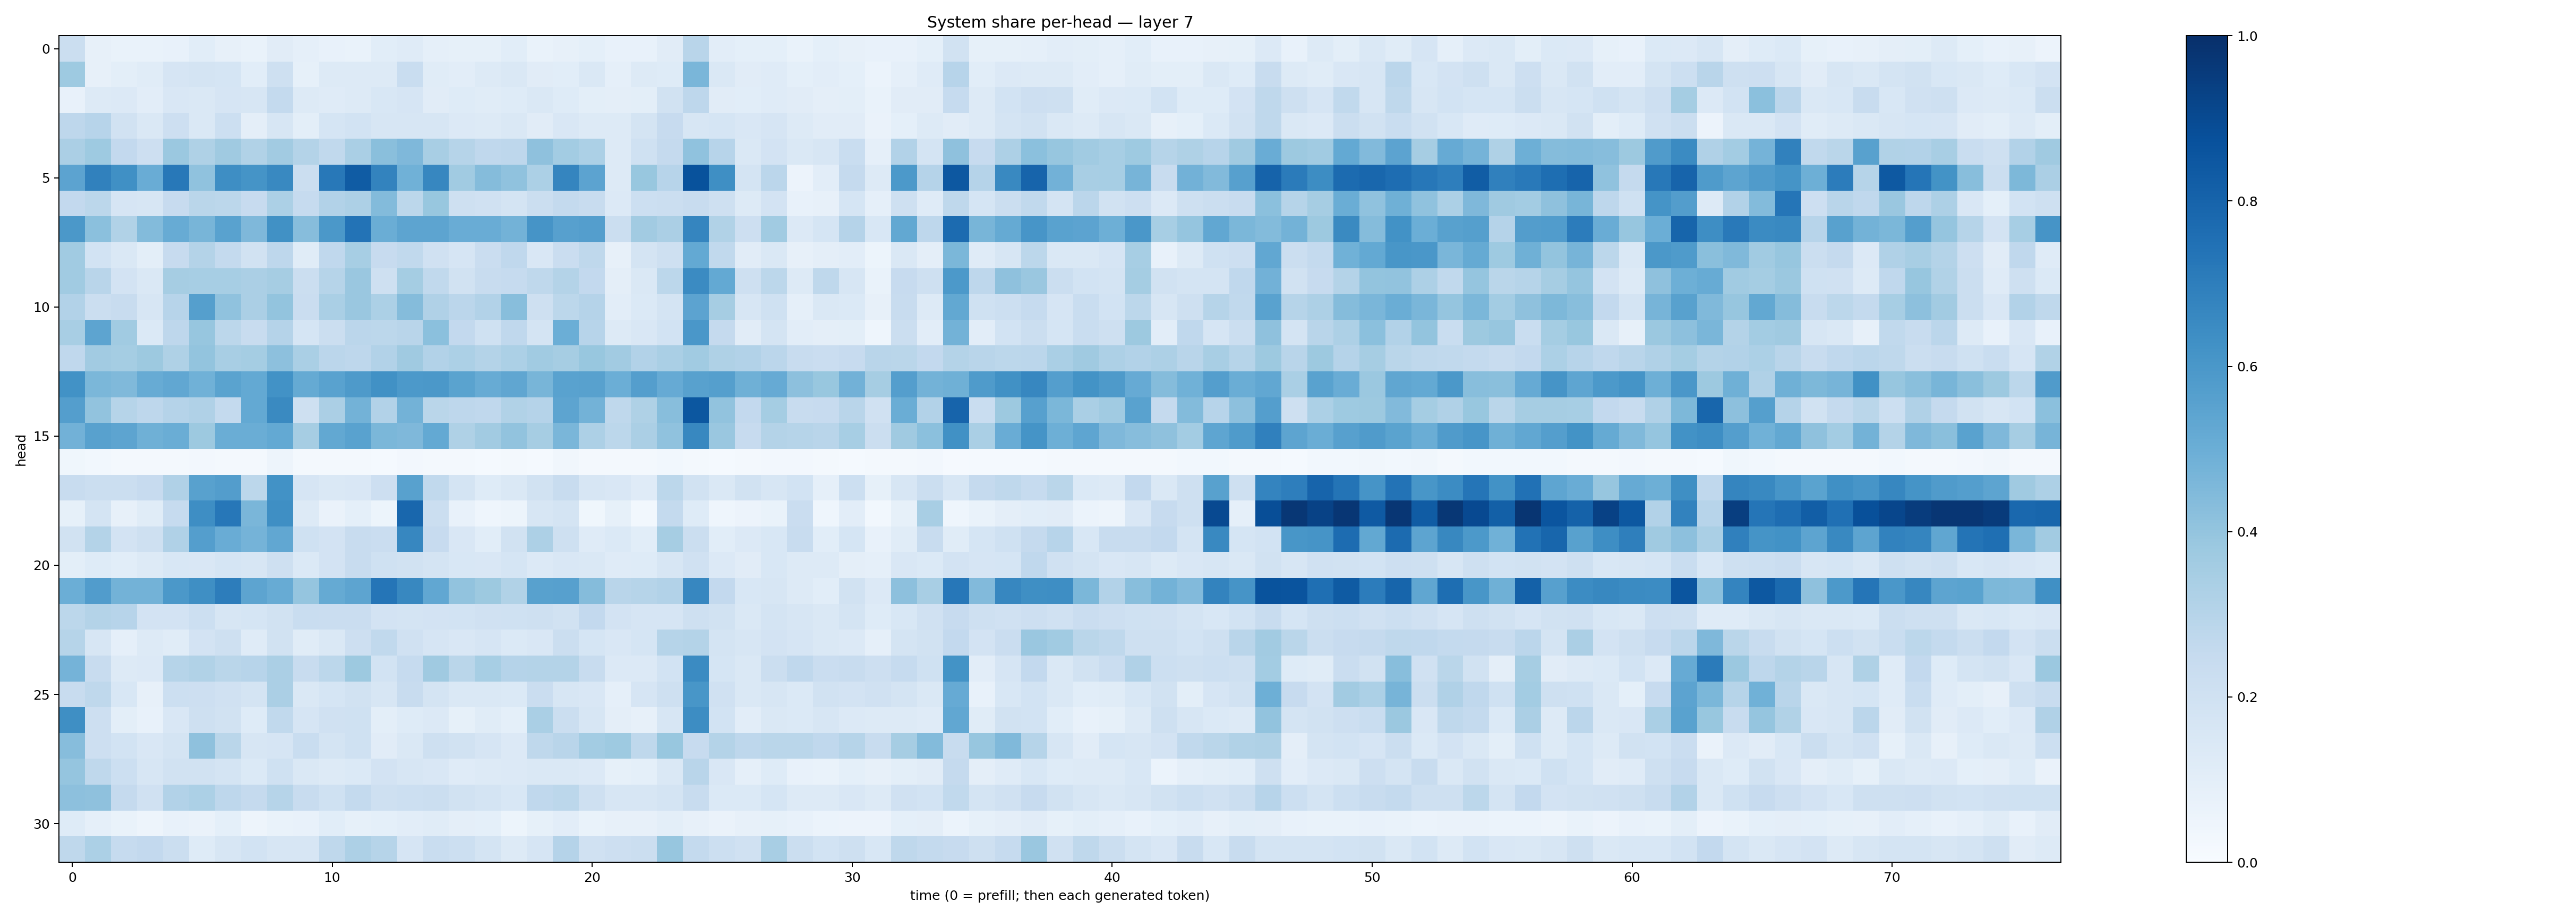

Values plotted in this chart, from the file beside it:
0.21979064, 0.07837446, 0.06666563, 0.07021106, 0.07720153, 0.10667529, 0.080943525, 0.06865078, 0.111372754, 0.0859423, 0.075473644, 0.06969567, 0.10905675, 0.11939414, 0.08787785, 0.08304512, 0.085159004, 0.108956695, 0.068802245, 0.07918464, 0.09005113, 0.07264976, 0.07296999, 0.1102854
0.3726, 0.07847, 0.09896, 0.1159, 0.1671, 0.1765, 0.1695, 0.1075, 0.209, 0.08297, 0.1278, 0.1326, 0.127, 0.2314, 0.1143, 0.104, 0.1257, 0.1443, 0.1124, 0.1085, 0.1459, 0.08908, 0.128, 0.1217
0.07592, 0.1313, 0.1339, 0.1031, 0.149, 0.1449, 0.167, 0.1564, 0.2542, 0.1281, 0.118, 0.1326, 0.1551, 0.1675, 0.113, 0.1246, 0.1168, 0.1244, 0.1439, 0.1248, 0.09915, 0.09693, 0.09991, 0.1906
0.276, 0.2932, 0.1929, 0.1441, 0.214, 0.1482, 0.2167, 0.09579, 0.1572, 0.09844, 0.17, 0.1874, 0.1568, 0.1605, 0.1591, 0.1347, 0.1258, 0.1462, 0.1102, 0.1494, 0.1315, 0.1281, 0.1732, 0.2426
0.3339, 0.3735, 0.2587, 0.2145, 0.381, 0.3223, 0.3683, 0.3145, 0.3611, 0.3075, 0.2623, 0.3364, 0.4225, 0.4498, 0.3418, 0.2985, 0.269, 0.2771, 0.4135, 0.3574, 0.3302, 0.1268, 0.2012, 0.25
0.543, 0.6854, 0.6311, 0.5059, 0.7215, 0.4098, 0.6378, 0.6155, 0.6578, 0.2207, 0.7193, 0.8309, 0.6778, 0.4845, 0.6669, 0.3661, 0.4368, 0.4101, 0.3292, 0.6682, 0.5438, 0.1322, 0.3886, 0.2963
0.2599, 0.2797, 0.1669, 0.1577, 0.246, 0.2884, 0.2805, 0.2424, 0.3308, 0.2495, 0.3105, 0.3254, 0.4376, 0.2792, 0.3881, 0.209, 0.1974, 0.1781, 0.219, 0.2569, 0.2346, 0.1346, 0.2176, 0.2221
0.5967, 0.4189, 0.3139, 0.4396, 0.5083, 0.4659, 0.5545, 0.4517, 0.6257, 0.4309, 0.5947, 0.742, 0.502, 0.5427, 0.542, 0.507, 0.5056, 0.4769, 0.611, 0.5618, 0.5681, 0.224, 0.3615, 0.3321
0.3668, 0.1873, 0.1428, 0.09786, 0.2427, 0.3068, 0.2562, 0.1889, 0.2773, 0.1138, 0.269, 0.3446, 0.2434, 0.2633, 0.1968, 0.1679, 0.2272, 0.2656, 0.1521, 0.2278, 0.2725, 0.08071, 0.1721, 0.2104
0.3648, 0.2901, 0.1809, 0.1426, 0.3487, 0.3465, 0.3466, 0.3341, 0.348, 0.2202, 0.2986, 0.3865, 0.2087, 0.352, 0.2626, 0.1911, 0.2376, 0.2468, 0.2716, 0.3048, 0.2614, 0.0946, 0.1453, 0.2806
0.3119, 0.2241, 0.2348, 0.1617, 0.2941, 0.5626, 0.4077, 0.3335, 0.4015, 0.229, 0.3379, 0.3857, 0.3287, 0.4357, 0.32, 0.2826, 0.3124, 0.4274, 0.2074, 0.2774, 0.3035, 0.1034, 0.1374, 0.1755
0.3406, 0.5415, 0.3656, 0.1388, 0.2765, 0.3911, 0.2812, 0.2356, 0.3024, 0.1692, 0.2223, 0.2813, 0.2783, 0.2902, 0.4207, 0.2589, 0.1999, 0.2684, 0.1748, 0.4963, 0.293, 0.1293, 0.1495, 0.1854
0.2675, 0.3611, 0.3526, 0.3776, 0.3225, 0.3988, 0.3405, 0.353, 0.4169, 0.3398, 0.2851, 0.276, 0.3109, 0.3676, 0.3112, 0.3304, 0.3053, 0.3308, 0.3656, 0.3502, 0.3885, 0.363, 0.3094, 0.3397
0.6242, 0.4582, 0.4478, 0.51, 0.5281, 0.4865, 0.5505, 0.5233, 0.6223, 0.5176, 0.5523, 0.5866, 0.6256, 0.5921, 0.5946, 0.5471, 0.5113, 0.5326, 0.4654, 0.5517, 0.5574, 0.4972, 0.5676, 0.5148
0.5685, 0.4034, 0.3002, 0.2759, 0.3013, 0.3187, 0.2561, 0.5228, 0.6537, 0.2078, 0.3325, 0.4773, 0.3108, 0.4803, 0.2889, 0.2737, 0.2686, 0.3158, 0.3032, 0.5405, 0.4791, 0.2707, 0.321, 0.4287
0.4843, 0.5549, 0.5415, 0.4901, 0.5008, 0.3781, 0.5014, 0.5038, 0.5197, 0.3488, 0.525, 0.5542, 0.4598, 0.4526, 0.5229, 0.3224, 0.361, 0.4024, 0.3502, 0.4634, 0.3251, 0.2777, 0.3342, 0.4092
0.03847, 0.02989, 0.02114, 0.01597, 0.01996, 0.02524, 0.02183, 0.0204, 0.0474, 0.02185, 0.02026, 0.0171, 0.01547, 0.02521, 0.02101, 0.01629, 0.01293, 0.01602, 0.01387, 0.03174, 0.01814, 0.02065, 0.01868, 0.02832
0.236, 0.2235, 0.2191, 0.2433, 0.3182, 0.5567, 0.5706, 0.2803, 0.622, 0.1649, 0.1451, 0.1502, 0.2127, 0.5568, 0.2633, 0.1769, 0.1233, 0.1448, 0.1933, 0.2355, 0.164, 0.1513, 0.1184, 0.281
0.08391, 0.1776, 0.08131, 0.1155, 0.2479, 0.6382, 0.7231, 0.4634, 0.6336, 0.1252, 0.06415, 0.09356, 0.05384, 0.787, 0.2219, 0.07433, 0.04617, 0.05341, 0.162, 0.1736, 0.03678, 0.08544, 0.03119, 0.256
0.1907, 0.3084, 0.1831, 0.2075, 0.3165, 0.568, 0.5068, 0.4757, 0.5299, 0.2002, 0.1818, 0.2362, 0.2284, 0.667, 0.2441, 0.1487, 0.1065, 0.1923, 0.3278, 0.2038, 0.1187, 0.1387, 0.1075, 0.3501
0.1003, 0.122, 0.109, 0.1292, 0.1547, 0.1493, 0.1684, 0.1638, 0.2069, 0.139, 0.1817, 0.2394, 0.2031, 0.1928, 0.172, 0.153, 0.152, 0.1688, 0.1363, 0.1486, 0.1408, 0.1196, 0.1247, 0.164
0.497, 0.5748, 0.4787, 0.4782, 0.5965, 0.6367, 0.7009, 0.5399, 0.5086, 0.3977, 0.5161, 0.5408, 0.7334, 0.6618, 0.5305, 0.4026, 0.3784, 0.3158, 0.5555, 0.5606, 0.4369, 0.2929, 0.2992, 0.3114
0.2779, 0.3065, 0.2936, 0.181, 0.1831, 0.2181, 0.1603, 0.1709, 0.1888, 0.232, 0.2282, 0.2291, 0.182, 0.174, 0.183, 0.1867, 0.1987, 0.2002, 0.2052, 0.1942, 0.2595, 0.1826, 0.1652, 0.1675
0.2987, 0.162, 0.08743, 0.1298, 0.1142, 0.1806, 0.2039, 0.1184, 0.1953, 0.1154, 0.1451, 0.2147, 0.2647, 0.1992, 0.1647, 0.151, 0.1667, 0.14, 0.1514, 0.2225, 0.1691, 0.1503, 0.1711, 0.2999
0.4729, 0.2406, 0.1295, 0.1332, 0.2998, 0.3137, 0.2873, 0.296, 0.3352, 0.2387, 0.2799, 0.3766, 0.1853, 0.2491, 0.3684, 0.2887, 0.347, 0.3042, 0.3064, 0.3081, 0.238, 0.1329, 0.1344, 0.1853
0.2401, 0.272, 0.156, 0.07897, 0.2172, 0.2116, 0.1972, 0.1778, 0.3341, 0.146, 0.1713, 0.193, 0.1615, 0.2379, 0.1739, 0.1443, 0.1462, 0.1378, 0.2291, 0.164, 0.1506, 0.0889, 0.1676, 0.2109
0.6357, 0.2111, 0.09857, 0.07674, 0.1517, 0.2074, 0.1908, 0.1227, 0.2622, 0.1641, 0.1965, 0.2008, 0.09988, 0.1228, 0.1337, 0.0844, 0.1154, 0.09319, 0.3396, 0.2265, 0.1606, 0.09533, 0.0816, 0.1591
0.4306, 0.2135, 0.1843, 0.152, 0.1748, 0.4105, 0.2861, 0.1575, 0.1664, 0.2334, 0.1756, 0.2017, 0.1118, 0.1478, 0.2056, 0.1905, 0.1663, 0.133, 0.2718, 0.291, 0.3558, 0.3727, 0.2719, 0.3904
0.3966, 0.2716, 0.2173, 0.1572, 0.1939, 0.1942, 0.1739, 0.1391, 0.2002, 0.1446, 0.1291, 0.1392, 0.183, 0.1586, 0.1498, 0.1179, 0.1277, 0.1339, 0.1417, 0.1464, 0.1337, 0.08351, 0.0933, 0.1455
0.4155, 0.411, 0.2532, 0.1984, 0.3114, 0.3295, 0.2737, 0.2516, 0.3007, 0.2348, 0.2016, 0.2556, 0.2044, 0.2156, 0.2217, 0.1923, 0.1793, 0.1541, 0.267, 0.278, 0.2104, 0.1604, 0.1582, 0.1792
0.123, 0.08974, 0.06834, 0.04903, 0.07322, 0.06584, 0.09106, 0.04734, 0.06813, 0.07341, 0.1075, 0.08384, 0.09262, 0.1019, 0.115, 0.09591, 0.09109, 0.05291, 0.08214, 0.1026, 0.06753, 0.07974, 0.07996, 0.0998
0.2731, 0.3296, 0.2488, 0.2578, 0.2228, 0.1225, 0.159, 0.1843, 0.164, 0.1616, 0.2733, 0.3269, 0.2985, 0.1658, 0.2333, 0.2185, 0.1761, 0.1327, 0.1675, 0.3022, 0.1958, 0.2114, 0.2248, 0.3914
